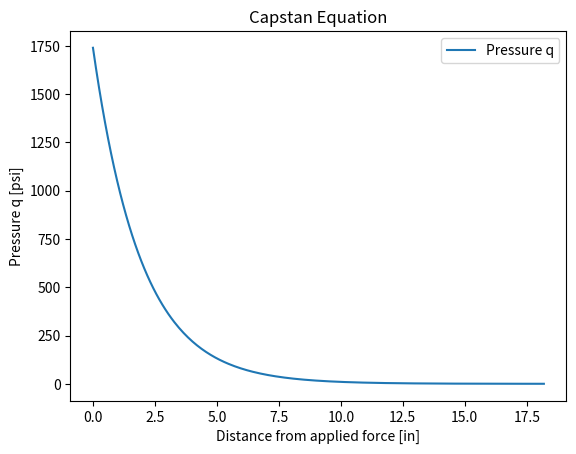

Write Python code to recreate this figure.
# [redacted]
# [redacted]
# March 29 2017

# Import plotting modules
import matplotlib.pyplot as plt
import numpy as np

# Define Parameters
d_tether = 15.3/25.4
L_tether = (410*1000)/25.4
P_metric = 51.264   # force P kN
SF = 1.5          # safety factor
S_y = 36259.4       # Yield strength 250 MPa
E_y = 2.9*10**7   # Youngs modulus 200GPa
v = 0.3           # poissons ratio
rho = 0.284     # density of steel lb/in^3
# D_min = 10
# D_max = 50
P = 224.81*P_metric

# Length Calculation for Drum Length
# len_vect = abs(D_max-D_min)+1
D = 22

D_p1 = D+d_tether
D_p2 = D_p1+d_tether
L_p1 = np.pi*D_p1
L_p2 = np.pi*D_p2

n_wraps = L_tether/(L_p1+L_p2)
SG = 1.01
l = SG*n_wraps*d_tether
l_ws = SG*d_tether
mu = 0.05
wraps = np.arange(0, 30, 0.1)

T_cap = P*np.exp(-mu*2*np.pi*wraps)

q = 2*T_cap/(D*d_tether)
x_0 = SG * d_tether * wraps

# Plot 1 : and l vs t
plt.figure(1)
plt.plot(x_0, q, label='Pressure q')
plt.legend()
plt.title('Capstan Equation')
plt.xlabel('Distance from applied force [in]')
plt.ylabel('Pressure q [psi]')
plt.savefig('Figures\Cap.png')
plt.show()

Q_Exp = np.asarray([x_0, q])
np.savetxt('Data\DistLoadCap.csv', np.transpose(Q_Exp), delimiter=",")







